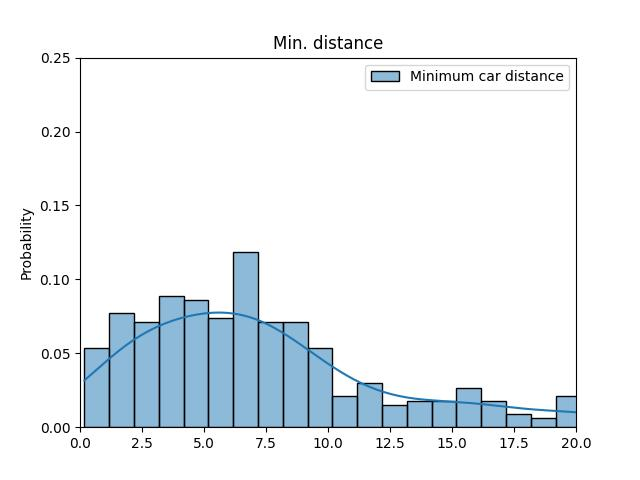

The data file committed next to this chart (first rows):
ID, Minimum car distance
52, 4.12
67, 3.535
330, 0.829
460, 0.8306
641, 4.402
1057, 4.542
1093, 17.64
1146, 4.836
1308, 4.363
1487, 6.953
1578, 9.255
1581, 9.045
1720, 5.84
1747, 3.631
1795, 6.541
1829, 9.2
1831, 5.736
1862, 11.14
1890, 2.567
2014, 1.965
2024, 2.318
2083, 7.124
2087, 19.3
2212, 11.38
2216, 8.283
2243, 12.02
2297, 5.217
2423, 7.507
2428, 7.276
2487, 12.87
2496, 2.191
2838, 6.225
2909, 28.32
2932, 4.588
2987, 15.36
3038, 1.001
3044, 5.464
3045, 5.531
3432, 4.96
3629, 8.278
4141, 6.797
8101, inf
8104, inf
8277, 5.846
8897, inf
9064, inf
50000090, 3.791
50010049, 9.167
50020046, 3.106
50020061, 9.891
50020062, 2.214
50020063, 19.54
50020064, 19.15
50020065, 3.259
50020066, 2.756
50020067, 6.283
50020068, 6.093
50040332, 6.771
100000124, 24.62
100001221, 6.192
... 307 more rows
